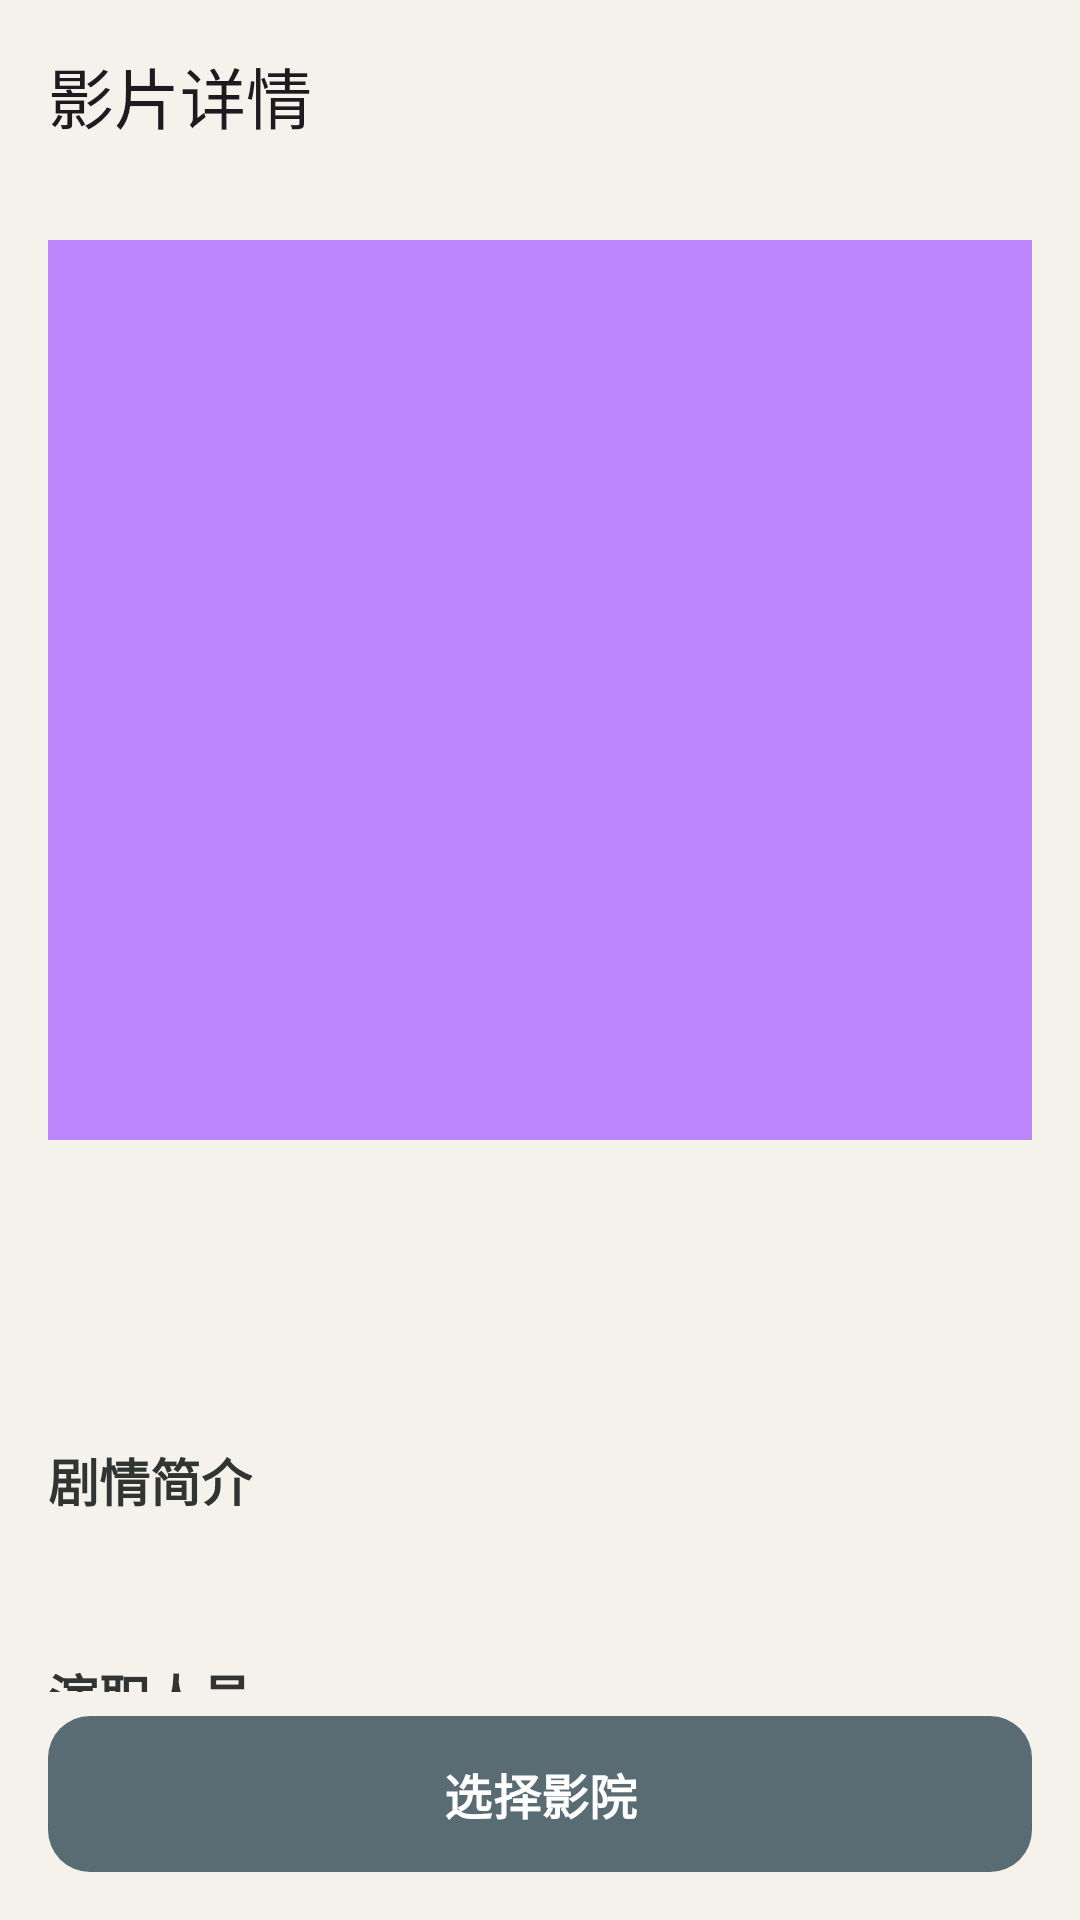

The Android layout XML behind this screen, and the referenced resources:
<!-- AndroidManifest.xml: application theme Theme.Sixth -->
<!-- res/layout/activity_movie_detail.xml -->
<?xml version="1.0" encoding="utf-8"?>
<LinearLayout xmlns:android="http://schemas.android.com/apk/res/android"
    xmlns:app="http://schemas.android.com/apk/res-auto"
    android:layout_width="match_parent"
    android:layout_height="match_parent"
    android:fitsSystemWindows="true"
    android:orientation="vertical">

    <com.google.android.material.appbar.MaterialToolbar
        android:id="@+id/toolbar"
        android:layout_width="match_parent"
        android:layout_height="?attr/actionBarSize"
        app:navigationIcon="@drawable/ic_arrow_back"
        app:navigationIconTint="?attr/colorOnSurface"
        app:title="影片详情" />

    <androidx.core.widget.NestedScrollView
        android:layout_width="match_parent"
        android:layout_height="0dp"
        android:layout_weight="1">

        <LinearLayout
            android:layout_width="match_parent"
            android:layout_height="wrap_content"
            android:orientation="vertical"
            android:padding="16dp">

            <ImageView
                android:id="@+id/ivPoster"
                android:layout_width="match_parent"
                android:layout_height="300dp"
                android:background="@color/purple_200"
                android:contentDescription="影片海报"
                android:scaleType="centerCrop" />

            <TextView
                android:id="@+id/tvTitle"
                android:layout_width="match_parent"
                android:layout_height="wrap_content"
                android:layout_marginTop="16dp"
                android:textColor="?attr/colorOnSurface"
                android:textSize="24sp"
                android:textStyle="bold" />

            <LinearLayout
                android:layout_width="match_parent"
                android:layout_height="wrap_content"
                android:layout_marginTop="8dp"
                android:gravity="center_vertical"
                android:orientation="horizontal">

                <TextView
                    android:id="@+id/tvRating"
                    android:layout_width="wrap_content"
                    android:layout_height="wrap_content"
                    android:textColor="#FF9800"
                    android:textSize="18sp"
                    android:textStyle="bold" />

                <TextView
                    android:id="@+id/tvDuration"
                    android:layout_width="wrap_content"
                    android:layout_height="wrap_content"
                    android:layout_marginStart="16dp"
                    android:textColor="?android:attr/textColorSecondary"
                    android:textSize="14sp" />

                <TextView
                    android:id="@+id/tvRelease"
                    android:layout_width="wrap_content"
                    android:layout_height="wrap_content"
                    android:layout_marginStart="16dp"
                    android:textColor="?android:attr/textColorSecondary"
                    android:textSize="14sp" />

            </LinearLayout>

            <TextView
                android:layout_width="wrap_content"
                android:layout_height="wrap_content"
                android:layout_marginTop="20dp"
                android:text="剧情简介"
                android:textColor="?attr/colorOnSurface"
                android:textSize="17sp"
                android:textStyle="bold" />

            <TextView
                android:id="@+id/tvSynopsis"
                android:layout_width="match_parent"
                android:layout_height="wrap_content"
                android:layout_marginTop="8dp"
                android:lineSpacingExtra="4dp"
                android:textColor="?attr/colorOnSurfaceVariant"
                android:textSize="14sp" />

            <TextView
                android:layout_width="wrap_content"
                android:layout_height="wrap_content"
                android:layout_marginTop="20dp"
                android:text="演职人员"
                android:textColor="?attr/colorOnSurface"
                android:textSize="17sp"
                android:textStyle="bold" />

            <TextView
                android:id="@+id/tvCast"
                android:layout_width="match_parent"
                android:layout_height="wrap_content"
                android:layout_marginTop="8dp"
                android:textColor="?attr/colorOnSurfaceVariant"
                android:textSize="14sp" />

        </LinearLayout>

    </androidx.core.widget.NestedScrollView>

    <com.google.android.material.button.MaterialButton
        android:id="@+id/btnChooseCinema"
        android:layout_width="match_parent"
        android:layout_height="52dp"
        android:layout_marginStart="16dp"
        android:layout_marginTop="8dp"
        android:layout_marginEnd="16dp"
        android:layout_marginBottom="16dp"
        android:text="选择影院"
        android:textSize="16sp" />

</LinearLayout>
<!-- resources referenced by this layout -->
<resources>
  <style name="Theme.Sixth" parent="Base.Theme.Sixth" />
  <style name="Base.Theme.Sixth" parent="Theme.Material3.Light.NoActionBar">
          <item name="colorPrimary">@color/primary</item>
          <item name="colorOnPrimary">@color/on_primary</item>
          <item name="colorPrimaryContainer">@color/primary_container</item>
          <item name="colorOnPrimaryContainer">@color/text_primary</item>
          <item name="colorSecondary">@color/sage_dark</item>
          <item name="colorOnSecondary">@color/white</item>
          <item name="colorSecondaryContainer">@color/sage_soft</item>
          <item name="colorOnSecondaryContainer">@color/text_primary</item>
          <item name="colorTertiary">@color/accent_clay</item>
          <item name="colorOnTertiary">@color/white</item>
          <item name="colorSurface">@color/surface</item>
          <item name="colorOnSurface">@color/text_primary</item>
          <item name="colorSurfaceVariant">@color/surface_variant</item>
          <item name="colorOnSurfaceVariant">@color/text_secondary</item>
          <item name="colorSurfaceContainer">@color/surface</item>
          <item name="colorSurfaceContainerLow">@color/surface</item>
          <item name="colorSurfaceContainerHigh">@color/surface</item>
          <item name="colorSurfaceContainerHighest">@color/surface_variant</item>
          <item name="colorSurfaceContainerLowest">@color/surface</item>
          <item name="colorOutline">@color/outline</item>
          <item name="colorError">@color/error</item>
          <item name="colorOnError">@color/white</item>
          <item name="android:windowBackground">@color/window_background</item>
          <item name="android:colorBackground">@color/window_background</item>
          <item name="android:statusBarColor">@color/window_background</item>
          <item name="android:navigationBarColor">@color/surface</item>
          <item name="android:windowLightStatusBar">true</item>
          <item name="android:windowLightNavigationBar">true</item>
          <item name="android:forceDarkAllowed">false</item>
          <item name="materialButtonStyle">@style/Widget.Sixth.Button</item>
      </style>
  <color name="primary">#596B73</color>
  <color name="on_primary">#FFFFFF</color>
  <color name="primary_container">#DCE3E4</color>
  <color name="text_primary">#303534</color>
  <color name="sage_dark">#53634F</color>
  <color name="white">#FFFFFFFF</color>
  <color name="sage_soft">#DDE3DA</color>
  <color name="accent_clay">#945F50</color>
  <color name="surface">#FCFAF6</color>
  <color name="surface_variant">#E9E5DE</color>
  <color name="text_secondary">#626660</color>
  <color name="outline">#C9C5BB</color>
  <color name="error">#A0524D</color>
  <color name="window_background">#F5F2EC</color>
  <style name="Widget.Sixth.Button" parent="Widget.Material3.Button">
          <item name="android:minHeight">@dimen/button_primary_height</item>
          <item name="android:textSize">16sp</item>
          <item name="android:textStyle">bold</item>
          <item name="android:textColor">@color/button_text</item>
          <item name="android:insetTop">0dp</item>
          <item name="android:insetBottom">0dp</item>
          <item name="backgroundTint">@color/button_background</item>
          <item name="cornerRadius">@dimen/button_radius</item>
          <item name="rippleColor">@color/primary_container</item>
      </style>
  <dimen name="button_primary_height">52dp</dimen>
  <dimen name="button_radius">14dp</dimen>
  <!-- not gathered from this repository: default colours our renderer supplied (Android Studio template values) -->
  <color name="purple_200">#FFBB86FC</color>
</resources>
